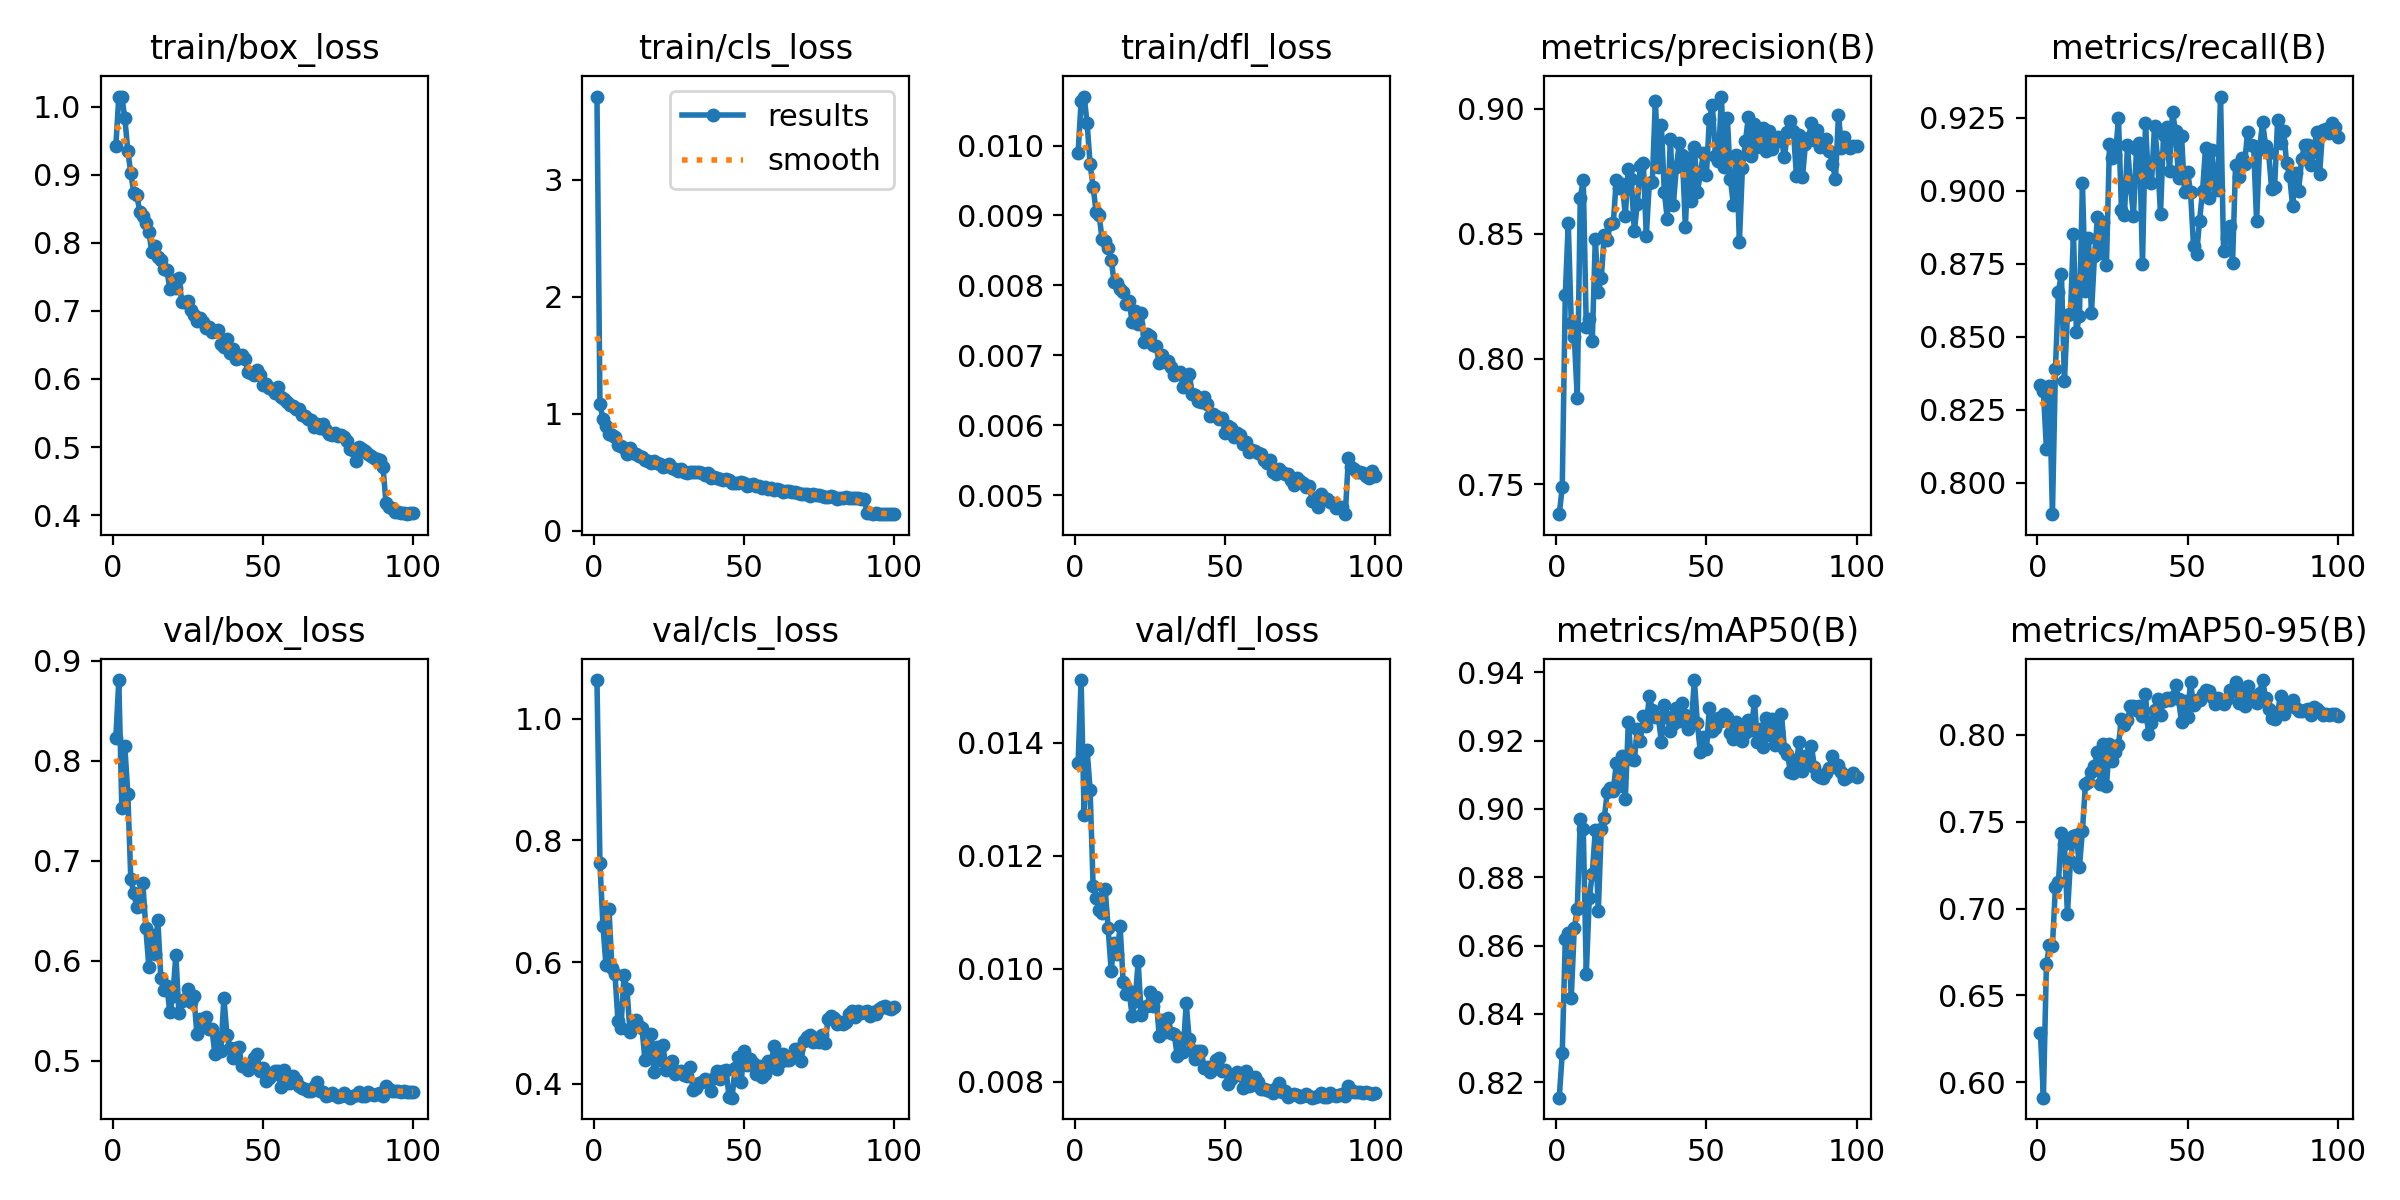

The table this chart was drawn from, first rows:
epoch, time, train/box_loss, train/cls_loss, train/dfl_loss, metrics/precision(B), metrics/recall(B), metrics/mAP50(B), metrics/mAP50-95(B), val/box_loss, val/cls_loss, val/dfl_loss, lr/pg0, lr/pg1, lr/pg2
1, 107.5, 0.9416, 3.71, 0.0099, 0.738, 0.8336, 0.8155, 0.6285, 0.8223, 1.064, 0.01365, 0.0003695, 0.0003695, 0.0003695
2, 209.7, 1.014, 1.078, 0.01063, 0.7488, 0.8313, 0.8285, 0.5912, 0.8806, 0.7623, 0.01511, 0.0007396, 0.0007396, 0.0007396
3, 309.9, 1.015, 0.9564, 0.0107, 0.8254, 0.8117, 0.8618, 0.6682, 0.7524, 0.6599, 0.01273, 0.001109, 0.001109, 0.001109
4, 409.9, 0.9835, 0.8936, 0.01032, 0.8544, 0.8334, 0.8636, 0.6788, 0.8142, 0.5948, 0.01387, 0.001109, 0.001109, 0.001109
5, 511.1, 0.9355, 0.8258, 0.00973, 0.8145, 0.7893, 0.8448, 0.6783, 0.7668, 0.6866, 0.01317, 0.001107, 0.001107, 0.001107
6, 610.4, 0.9021, 0.8151, 0.00941, 0.8088, 0.8389, 0.865, 0.7124, 0.6812, 0.5902, 0.01146, 0.001104, 0.001104, 0.001104
7, 710.4, 0.8735, 0.7982, 0.00905, 0.7844, 0.8655, 0.8708, 0.7151, 0.6674, 0.5813, 0.01126, 0.001101, 0.001101, 0.001101
8, 811.2, 0.87, 0.7313, 0.009, 0.8644, 0.8716, 0.8972, 0.7435, 0.6533, 0.503, 0.01104, 0.001098, 0.001098, 0.001098
9, 912.9, 0.8454, 0.7249, 0.00866, 0.8715, 0.8349, 0.8942, 0.7369, 0.6551, 0.4927, 0.01099, 0.001094, 0.001094, 0.001094
10, 1014, 0.8389, 0.7024, 0.00864, 0.8127, 0.8575, 0.8517, 0.6967, 0.6774, 0.5782, 0.01142, 0.001089, 0.001089, 0.001089
11, 1115, 0.8285, 0.6585, 0.00854, 0.8159, 0.8578, 0.8738, 0.7271, 0.6325, 0.5554, 0.01072, 0.001084, 0.001084, 0.001084
12, 1215, 0.8159, 0.7098, 0.00837, 0.807, 0.8851, 0.8811, 0.7417, 0.5937, 0.4857, 0.00997, 0.001078, 0.001078, 0.001078
13, 1314, 0.7868, 0.6673, 0.00805, 0.8478, 0.8518, 0.8937, 0.742, 0.6254, 0.4943, 0.01046, 0.001072, 0.001072, 0.001072
14, 1414, 0.795, 0.6522, 0.00803, 0.8268, 0.8572, 0.87, 0.724, 0.6069, 0.5049, 0.01027, 0.001066, 0.001066, 0.001066
15, 1515, 0.7795, 0.6342, 0.00795, 0.8325, 0.9025, 0.8941, 0.7449, 0.6411, 0.4955, 0.01075, 0.001059, 0.001059, 0.001059
16, 1616, 0.7754, 0.6299, 0.00791, 0.8497, 0.8658, 0.8974, 0.7717, 0.5824, 0.4917, 0.00977, 0.001051, 0.001051, 0.001051
17, 1717, 0.7616, 0.6068, 0.00773, 0.8476, 0.8838, 0.905, 0.773, 0.571, 0.4386, 0.00955, 0.001043, 0.001043, 0.001043
18, 1817, 0.7599, 0.595, 0.00778, 0.8541, 0.8581, 0.9062, 0.7784, 0.5749, 0.4459, 0.0096, 0.001034, 0.001034, 0.001034
19, 1918, 0.7322, 0.5751, 0.00747, 0.8543, 0.8775, 0.9053, 0.7817, 0.5482, 0.4825, 0.00916, 0.001025, 0.001025, 0.001025
20, 2019, 0.7459, 0.5909, 0.00763, 0.8717, 0.8909, 0.9134, 0.7903, 0.5646, 0.4199, 0.00943, 0.001016, 0.001016, 0.001016
21, 2120, 0.7338, 0.5757, 0.00745, 0.8682, 0.8788, 0.9068, 0.7719, 0.6059, 0.461, 0.01013, 0.001006, 0.001006, 0.001006
22, 2220, 0.7479, 0.5683, 0.00761, 0.8699, 0.8895, 0.9156, 0.7944, 0.5481, 0.4394, 0.00919, 0.0009956, 0.0009956, 0.0009956
23, 2322, 0.7128, 0.5426, 0.00719, 0.8573, 0.8747, 0.9028, 0.7706, 0.5594, 0.4643, 0.00933, 0.0009848, 0.0009848, 0.0009848
24, 2422, 0.7136, 0.5559, 0.00731, 0.8761, 0.9161, 0.9253, 0.7946, 0.5618, 0.4227, 0.00934, 0.0009736, 0.0009736, 0.0009736
25, 2523, 0.714, 0.5653, 0.00728, 0.8719, 0.9111, 0.9145, 0.785, 0.5713, 0.4258, 0.00959, 0.0009619, 0.0009619, 0.0009619
26, 2623, 0.702, 0.5387, 0.00715, 0.8511, 0.9122, 0.9144, 0.7902, 0.5587, 0.4378, 0.00935, 0.0009499, 0.0009499, 0.0009499
27, 2724, 0.6936, 0.5264, 0.00713, 0.8621, 0.9249, 0.9233, 0.7943, 0.5646, 0.4165, 0.00951, 0.0009375, 0.0009375, 0.0009375
28, 2824, 0.6858, 0.5095, 0.00689, 0.877, 0.8933, 0.92, 0.8092, 0.527, 0.4204, 0.00881, 0.0009247, 0.0009247, 0.0009247
29, 2925, 0.6889, 0.5306, 0.00701, 0.8783, 0.8919, 0.9272, 0.8059, 0.542, 0.4205, 0.00909, 0.0009116, 0.0009116, 0.0009116
30, 3025, 0.6841, 0.5027, 0.00691, 0.8491, 0.9156, 0.9243, 0.8083, 0.5346, 0.4148, 0.00889, 0.0008981, 0.0008981, 0.0008981
31, 3125, 0.6756, 0.4913, 0.00692, 0.8704, 0.9014, 0.9331, 0.8164, 0.5432, 0.4126, 0.00913, 0.0008843, 0.0008843, 0.0008843
32, 3226, 0.6764, 0.5034, 0.00684, 0.8709, 0.8915, 0.929, 0.8164, 0.5316, 0.4281, 0.00887, 0.0008702, 0.0008702, 0.0008702
33, 3327, 0.6687, 0.5051, 0.00672, 0.9031, 0.9143, 0.9269, 0.8141, 0.5317, 0.3907, 0.00885, 0.0008557, 0.0008557, 0.0008557
34, 3428, 0.6709, 0.5032, 0.00673, 0.8767, 0.9165, 0.927, 0.8163, 0.5067, 0.3935, 0.00846, 0.000841, 0.000841, 0.000841
35, 3528, 0.6713, 0.4978, 0.00676, 0.8935, 0.8749, 0.9197, 0.8107, 0.5223, 0.4019, 0.00877, 0.000826, 0.000826, 0.000826
36, 3628, 0.6515, 0.49, 0.00655, 0.8668, 0.9233, 0.9305, 0.8233, 0.5096, 0.4027, 0.00853, 0.0008107, 0.0008107, 0.0008107
37, 3729, 0.6472, 0.4722, 0.00658, 0.8557, 0.9032, 0.927, 0.8004, 0.5628, 0.4088, 0.00939, 0.0007952, 0.0007952, 0.0007952
38, 3829, 0.6593, 0.4918, 0.00674, 0.888, 0.9026, 0.9229, 0.8069, 0.5258, 0.4043, 0.00875, 0.0007795, 0.0007795, 0.0007795
39, 3930, 0.6385, 0.451, 0.00645, 0.8615, 0.9221, 0.9249, 0.8144, 0.5127, 0.3891, 0.00857, 0.0007635, 0.0007635, 0.0007635
40, 4030, 0.6445, 0.4539, 0.00644, 0.8767, 0.9113, 0.9296, 0.8207, 0.5021, 0.4091, 0.0084, 0.0007473, 0.0007473, 0.0007473
41, 4131, 0.6295, 0.447, 0.00635, 0.8863, 0.8921, 0.9256, 0.8114, 0.5129, 0.4218, 0.00855, 0.000731, 0.000731, 0.000731
42, 4231, 0.6304, 0.44, 0.00634, 0.8815, 0.919, 0.931, 0.8197, 0.514, 0.4089, 0.00855, 0.0007145, 0.0007145, 0.0007145
43, 4332, 0.6355, 0.4331, 0.0064, 0.8528, 0.9217, 0.9276, 0.8209, 0.4941, 0.4214, 0.00825, 0.0006978, 0.0006978, 0.0006978
44, 4431, 0.6293, 0.442, 0.00631, 0.8803, 0.9069, 0.9233, 0.8198, 0.4953, 0.4236, 0.00827, 0.000681, 0.000681, 0.000681
45, 4532, 0.6102, 0.4308, 0.00613, 0.863, 0.927, 0.9251, 0.8215, 0.4908, 0.3782, 0.00818, 0.0006641, 0.0006641, 0.0006641
46, 4632, 0.6089, 0.4087, 0.00616, 0.8849, 0.9204, 0.9377, 0.8286, 0.4942, 0.3775, 0.00823, 0.0006471, 0.0006471, 0.0006471
47, 4732, 0.6059, 0.4089, 0.00613, 0.8667, 0.9045, 0.9251, 0.8203, 0.5031, 0.4262, 0.00838, 0.00063, 0.00063, 0.00063
48, 4832, 0.6128, 0.4038, 0.00609, 0.8741, 0.9189, 0.9166, 0.8075, 0.5065, 0.4439, 0.00843, 0.0006128, 0.0006128, 0.0006128
49, 4933, 0.6063, 0.4126, 0.0061, 0.8822, 0.8996, 0.921, 0.8194, 0.49, 0.4025, 0.00819, 0.0005956, 0.0005956, 0.0005956
50, 5033, 0.5906, 0.4052, 0.00589, 0.8737, 0.9064, 0.9176, 0.8105, 0.4928, 0.4538, 0.00821, 0.0005783, 0.0005783, 0.0005783
51, 5133, 0.5932, 0.3786, 0.00599, 0.8958, 0.8997, 0.9296, 0.8303, 0.4792, 0.4308, 0.00797, 0.0005611, 0.0005611, 0.0005611
52, 5234, 0.5861, 0.3889, 0.00596, 0.9013, 0.8812, 0.9227, 0.8169, 0.4829, 0.4407, 0.00805, 0.0005438, 0.0005438, 0.0005438
53, 5334, 0.5852, 0.4015, 0.00584, 0.881, 0.8782, 0.9238, 0.8197, 0.4857, 0.4342, 0.00811, 0.0005265, 0.0005265, 0.0005265
54, 5434, 0.579, 0.3773, 0.00589, 0.879, 0.8897, 0.9267, 0.8203, 0.4894, 0.4168, 0.00818, 0.0005093, 0.0005093, 0.0005093
55, 5533, 0.5878, 0.3815, 0.00586, 0.9049, 0.9, 0.9256, 0.8235, 0.4892, 0.4287, 0.00813, 0.0004921, 0.0004921, 0.0004921
56, 5633, 0.5732, 0.3643, 0.00573, 0.8766, 0.9148, 0.9278, 0.8259, 0.4735, 0.4107, 0.00789, 0.000475, 0.000475, 0.000475
57, 5734, 0.5704, 0.3694, 0.00576, 0.8962, 0.8976, 0.9269, 0.8252, 0.4906, 0.4163, 0.00819, 0.000458, 0.000458, 0.000458
58, 5834, 0.566, 0.3579, 0.00562, 0.8718, 0.9141, 0.9222, 0.8218, 0.4774, 0.4377, 0.00793, 0.0004411, 0.0004411, 0.0004411
59, 5933, 0.5613, 0.3629, 0.00565, 0.8617, 0.9029, 0.9204, 0.8177, 0.4777, 0.4327, 0.00794, 0.0004243, 0.0004243, 0.0004243
60, 6033, 0.5599, 0.3467, 0.00563, 0.8815, 0.9002, 0.9255, 0.8211, 0.4846, 0.4626, 0.00809, 0.0004076, 0.0004076, 0.0004076
... 40 more rows
